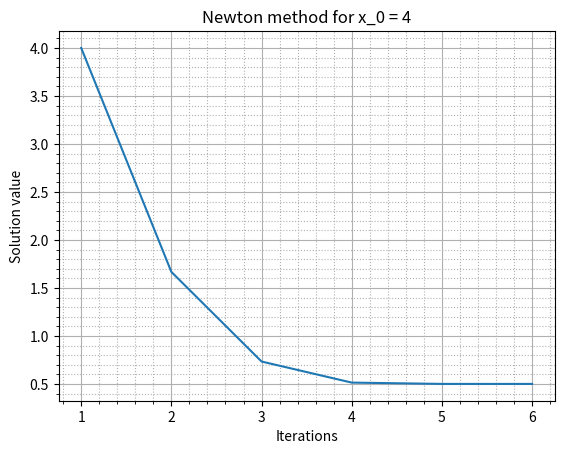

This chart was generated by the following Python code: (Note: this script raises an exception after producing the figure.)
import math
import matplotlib.pylab as plt

eps = 1e-6

def newton_method(x, func, deriv_func, solutions_chain: list = []):
    solutions_chain.append(x)
    if func(x) < eps:
        return solutions_chain
    next_x = x - func(x) / deriv_func(x)
    return newton_method(next_x, func, deriv_func, solutions_chain)


def simple_iteration_method(x, func, next_x_func, solutions_chain: list = []):
    solutions_chain.append(x)
    if func(x) < eps:
        return solutions_chain
    next_x = next_x_func(x)
    return simple_iteration_method(next_x, func, next_x_func, solutions_chain)


def func(x):
    print("x = ", x)
    return 2 * x**2 + 5 * x - 3


def deriv_func(x):
    return 4 * x + 5


def next_x_func(x):
    return  (3 - 2 * x**2) / 5 #math.sqrt((3 - 5 * x) / 2)


def find_nearest_solution_newton(x):
    solutions = newton_method(x, func, deriv_func, [])
    iterations = [i + 1 for i in range(len(solutions))]

    plt.title("Newton method for x_0 = " + str(x))
    plt.ylabel("Solution value")
    plt.xlabel("Iterations")

    plt.minorticks_on()
    plt.grid(which='major')
    plt.grid(which='minor', linestyle=':')

    plt.plot(iterations, solutions)
    plt.savefig("images/Newton_" + str(x) + ".png")
    plt.show()

def find_nearest_solution_iterations(x):
    def func(x):
        return x * 2**x - 1
    
    def next_x_func(x):
        return 1 / 2**x

    solutions = simple_iteration_method(x, func, next_x_func, [])
    iterations = [i + 1 for i in range(len(solutions))]

    plt.title("Simple iterations method for x_0 = " + str(x))
    plt.ylabel("Solution value")
    plt.xlabel("Iterations")

    plt.minorticks_on()
    plt.grid(which='major')
    plt.grid(which='minor', linestyle=':')

    plt.plot(iterations, solutions)
    plt.savefig("images/Simple_iterations_" + str(x) + ".png")
    plt.show()



find_nearest_solution_newton(4)
find_nearest_solution_newton(-5)

# Can't solve prev equasion with simple iter method, need to pick another one
find_nearest_solution_iterations()
find_nearest_solution_iterations()
